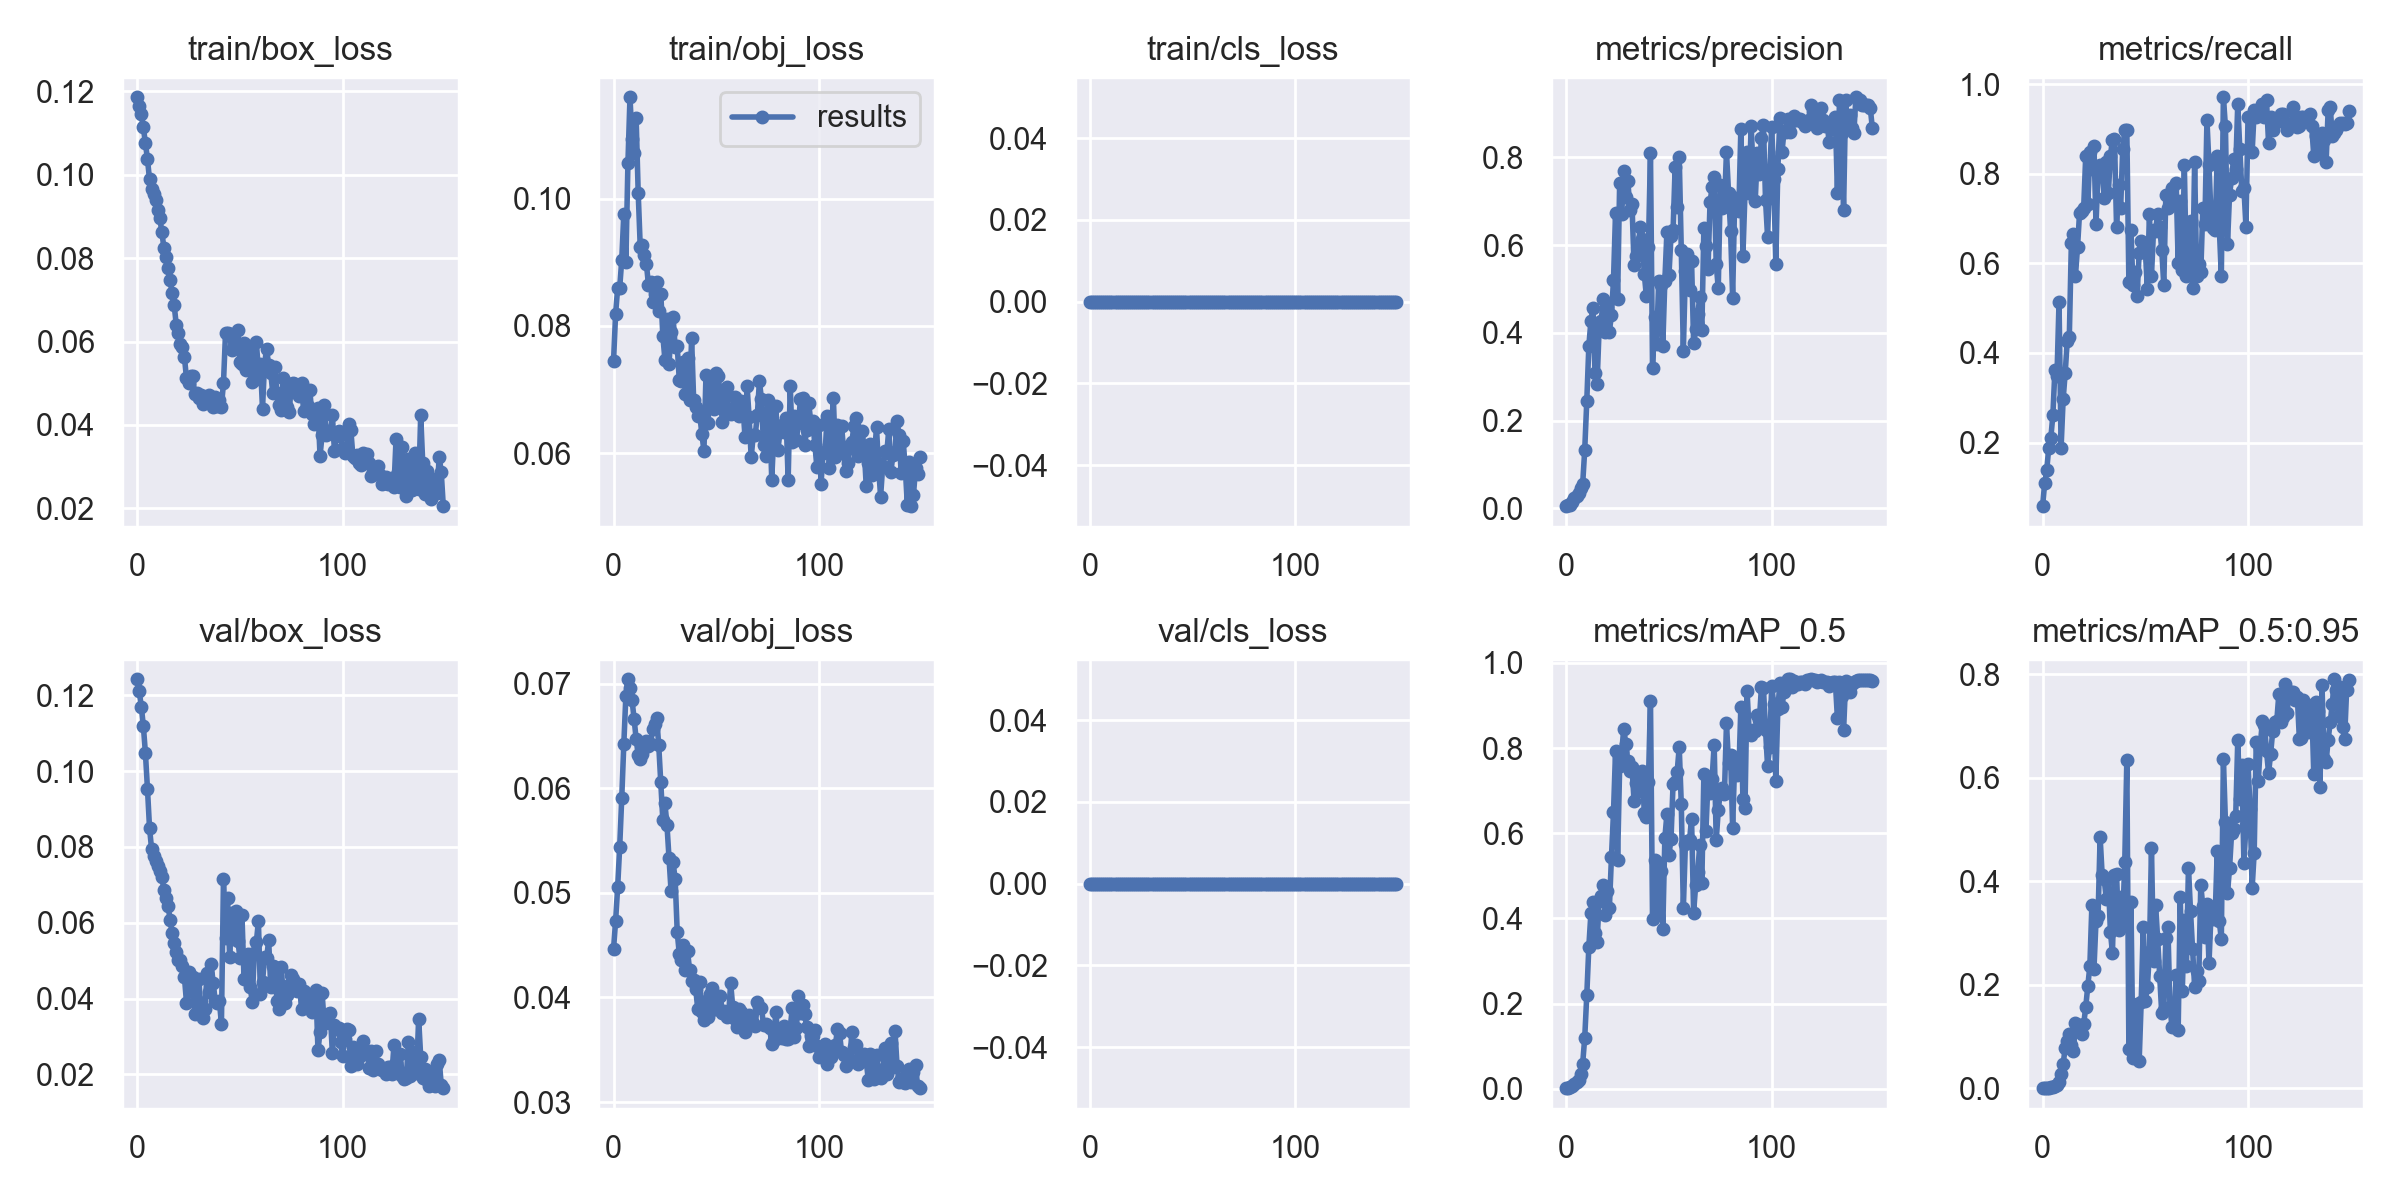

The file beside this chart, header and first rows:
epoch, train/box_loss, train/obj_loss, train/cls_loss, metrics/precision, metrics/recall, metrics/mAP_0.5, metrics/mAP_0.5:0.95, val/box_loss, val/obj_loss, val/cls_loss, x/lr0, x/lr1, x/lr2
0, 0.1186, 0.07452, 0, 0.00487, 0.05797, 0.001724, 0.0002264, 0.1242, 0.04463, 0, 3e-05, 3e-05, 0.09973
1, 0.1164, 0.08188, 0, 0.006964, 0.1087, 0.002689, 0.0004141, 0.121, 0.04731, 0, 6.9993e-05, 6.9993e-05, 0.09937
2, 0.1146, 0.08596, 0, 0.008653, 0.1377, 0.003526, 0.0006824, 0.117, 0.05053, 0, 0.00011, 0.00011, 0.09901
3, 0.1113, 0.08601, 0, 0.01465, 0.1884, 0.006536, 0.001076, 0.1119, 0.05442, 0, 0.0001499, 0.0001499, 0.09865
4, 0.1075, 0.09044, 0, 0.02281, 0.2101, 0.01104, 0.00221, 0.1048, 0.0591, 0, 0.0001897, 0.0001897, 0.09829
5, 0.1038, 0.09761, 0, 0.02783, 0.2609, 0.01556, 0.003171, 0.09534, 0.06422, 0, 0.0002294, 0.0002294, 0.09793
6, 0.09887, 0.09, 0, 0.03481, 0.3623, 0.02176, 0.004542, 0.08505, 0.06884, 0, 0.000269, 0.000269, 0.09757
7, 0.09663, 0.1056, 0, 0.04616, 0.3478, 0.03509, 0.006494, 0.07945, 0.07042, 0, 0.0003085, 0.0003085, 0.09721
8, 0.09528, 0.1159, 0, 0.05586, 0.5145, 0.05939, 0.01279, 0.07766, 0.06963, 0, 0.0003478, 0.0003478, 0.09685
9, 0.09385, 0.1094, 0, 0.1336, 0.1884, 0.1205, 0.02765, 0.0763, 0.06842, 0, 0.0003869, 0.0003869, 0.09649
10, 0.0916, 0.1071, 0, 0.2449, 0.2962, 0.2199, 0.04735, 0.07499, 0.06666, 0, 0.0004258, 0.0004258, 0.09613
11, 0.08961, 0.1126, 0, 0.3706, 0.3551, 0.3342, 0.07752, 0.07358, 0.0647, 0, 0.0004644, 0.0004644, 0.09576
12, 0.08629, 0.1009, 0, 0.4265, 0.4275, 0.4121, 0.09077, 0.07198, 0.06318, 0, 0.0005028, 0.0005028, 0.0954
13, 0.08245, 0.0924, 0, 0.4569, 0.4348, 0.4396, 0.104, 0.06875, 0.06283, 0, 0.0005409, 0.0005409, 0.09504
14, 0.08037, 0.09268, 0, 0.3085, 0.6449, 0.365, 0.08421, 0.06661, 0.06326, 0, 0.0005787, 0.0005787, 0.09468
15, 0.07775, 0.09111, 0, 0.2838, 0.6667, 0.3449, 0.07176, 0.06452, 0.0643, 0, 0.0006161, 0.0006161, 0.09432
16, 0.07487, 0.08973, 0, 0.4089, 0.5725, 0.4403, 0.1263, 0.06082, 0.06455, 0, 0.0006532, 0.0006532, 0.09395
17, 0.07159, 0.08647, 0, 0.4265, 0.6359, 0.4539, 0.1203, 0.05728, 0.06407, 0, 0.00069, 0.00069, 0.09359
18, 0.06875, 0.08691, 0, 0.4769, 0.7135, 0.4778, 0.1223, 0.05468, 0.06421, 0, 0.0007263, 0.0007263, 0.09323
19, 0.06409, 0.0838, 0, 0.4022, 0.7174, 0.4083, 0.1052, 0.05236, 0.06563, 0, 0.0007622, 0.0007622, 0.09286
20, 0.06195, 0.08502, 0, 0.4564, 0.7239, 0.4653, 0.124, 0.05024, 0.06611, 0, 0.0007977, 0.0007977, 0.0925
21, 0.05931, 0.08699, 0, 0.4024, 0.8406, 0.4251, 0.1568, 0.05019, 0.0667, 0, 0.0008327, 0.0008327, 0.09213
22, 0.05878, 0.08228, 0, 0.4414, 0.7319, 0.5434, 0.1976, 0.0485, 0.0641, 0, 0.0008673, 0.0008673, 0.09177
23, 0.05622, 0.0851, 0, 0.52, 0.8478, 0.6493, 0.2357, 0.04561, 0.06055, 0, 0.0009013, 0.0009013, 0.0914
24, 0.05119, 0.07844, 0, 0.6743, 0.8116, 0.7937, 0.3544, 0.03891, 0.05692, 0, 0.0009349, 0.0009349, 0.09104
25, 0.05003, 0.07473, 0, 0.4775, 0.8623, 0.5368, 0.2299, 0.04701, 0.05855, 0, 0.0009679, 0.0009679, 0.09067
26, 0.05177, 0.08103, 0, 0.7421, 0.6884, 0.7569, 0.3235, 0.04197, 0.05651, 0, 0.001, 0.001, 0.0903
27, 0.05177, 0.07407, 0, 0.6703, 0.8044, 0.7906, 0.3324, 0.04578, 0.05338, 0, 0.001032, 0.001032, 0.08993
28, 0.04737, 0.07903, 0, 0.7686, 0.8185, 0.8458, 0.4857, 0.03593, 0.05015, 0, 0.001063, 0.001063, 0.08956
29, 0.04771, 0.08134, 0, 0.7087, 0.8109, 0.8092, 0.4118, 0.03943, 0.05291, 0, 0.001094, 0.001094, 0.08919
30, 0.04649, 0.07667, 0, 0.7464, 0.7464, 0.7688, 0.4038, 0.04504, 0.05128, 0, 0.001124, 0.001124, 0.08882
31, 0.04721, 0.07681, 0, 0.6809, 0.8261, 0.7466, 0.3661, 0.03736, 0.04624, 0, 0.001154, 0.001154, 0.08845
32, 0.04505, 0.0715, 0, 0.6946, 0.7582, 0.7568, 0.4043, 0.03495, 0.04417, 0, 0.001182, 0.001182, 0.08808
33, 0.04555, 0.07142, 0, 0.5547, 0.8394, 0.6769, 0.3027, 0.03714, 0.04357, 0, 0.001211, 0.001211, 0.08771
34, 0.04654, 0.07432, 0, 0.576, 0.8762, 0.7185, 0.2615, 0.04677, 0.04503, 0, 0.001238, 0.001238, 0.08734
35, 0.04728, 0.06935, 0, 0.5941, 0.8768, 0.7251, 0.4112, 0.04183, 0.04264, 0, 0.001265, 0.001265, 0.08697
36, 0.04537, 0.07503, 0, 0.6414, 0.6812, 0.6992, 0.4132, 0.04908, 0.04445, 0, 0.001291, 0.001291, 0.08659
37, 0.04432, 0.06837, 0, 0.6146, 0.7741, 0.7469, 0.3066, 0.04401, 0.04267, 0, 0.001316, 0.001316, 0.08622
38, 0.04665, 0.07806, 0, 0.5342, 0.7246, 0.648, 0.3696, 0.03936, 0.04161, 0, 0.00134, 0.00134, 0.08584
39, 0.04451, 0.06833, 0, 0.4833, 0.8551, 0.6374, 0.3227, 0.03893, 0.04166, 0, 0.001364, 0.001364, 0.08546
40, 0.04608, 0.06721, 0, 0.5959, 0.8977, 0.7209, 0.4374, 0.03935, 0.04077, 0, 0.001387, 0.001387, 0.08509
41, 0.04441, 0.06593, 0, 0.8102, 0.8973, 0.9114, 0.6337, 0.03327, 0.0389, 0, 0.001409, 0.001409, 0.08471
42, 0.05008, 0.06595, 0, 0.3201, 0.558, 0.399, 0.07605, 0.07148, 0.04145, 0, 0.001431, 0.001431, 0.08433
43, 0.06211, 0.06299, 0, 0.4357, 0.6739, 0.5378, 0.3606, 0.05609, 0.03861, 0, 0.001452, 0.001452, 0.08395
44, 0.06201, 0.06039, 0, 0.3735, 0.5507, 0.4184, 0.05818, 0.06659, 0.03787, 0, 0.001471, 0.001471, 0.08357
45, 0.06181, 0.07234, 0, 0.5184, 0.5797, 0.5314, 0.1421, 0.05102, 0.03963, 0, 0.001491, 0.001491, 0.08319
46, 0.05808, 0.0647, 0, 0.5097, 0.5273, 0.5106, 0.162, 0.06264, 0.03818, 0, 0.001509, 0.001509, 0.08281
47, 0.05894, 0.07112, 0, 0.371, 0.6232, 0.3753, 0.05175, 0.05566, 0.04032, 0, 0.001526, 0.001526, 0.08243
48, 0.05952, 0.06907, 0, 0.5192, 0.6495, 0.5889, 0.1674, 0.06301, 0.04094, 0, 0.001543, 0.001543, 0.08204
49, 0.06277, 0.06693, 0, 0.6299, 0.6304, 0.6452, 0.3125, 0.05526, 0.03889, 0, 0.001558, 0.001558, 0.08166
50, 0.05516, 0.07255, 0, 0.5324, 0.6304, 0.5494, 0.1684, 0.05077, 0.03889, 0, 0.001573, 0.001573, 0.08127
51, 0.05454, 0.07218, 0, 0.6213, 0.5435, 0.5871, 0.195, 0.06195, 0.04007, 0, 0.001587, 0.001587, 0.08089
52, 0.05975, 0.06865, 0, 0.6336, 0.7101, 0.7165, 0.2637, 0.04526, 0.04013, 0, 0.0016, 0.0016, 0.0805
53, 0.05318, 0.06493, 0, 0.7774, 0.5725, 0.7204, 0.4649, 0.05076, 0.03849, 0, 0.001613, 0.001613, 0.08011
54, 0.05357, 0.06999, 0, 0.6868, 0.6739, 0.745, 0.2457, 0.05178, 0.0387, 0, 0.001624, 0.001624, 0.07972
55, 0.05843, 0.0704, 0, 0.8016, 0.6733, 0.8022, 0.3547, 0.04302, 0.0381, 0, 0.001635, 0.001635, 0.07934
56, 0.05022, 0.0663, 0, 0.5887, 0.7101, 0.6685, 0.2892, 0.03921, 0.03825, 0, 0.001644, 0.001644, 0.07894
57, 0.05078, 0.06617, 0, 0.3597, 0.6812, 0.4238, 0.2167, 0.0521, 0.04139, 0, 0.001653, 0.001653, 0.07855
58, 0.05985, 0.06716, 0, 0.542, 0.6304, 0.5749, 0.1445, 0.05487, 0.03913, 0, 0.001661, 0.001661, 0.07816
59, 0.05307, 0.0688, 0, 0.5801, 0.5507, 0.5807, 0.152, 0.06038, 0.03795, 0, 0.001668, 0.001668, 0.07777
... 90 more rows
